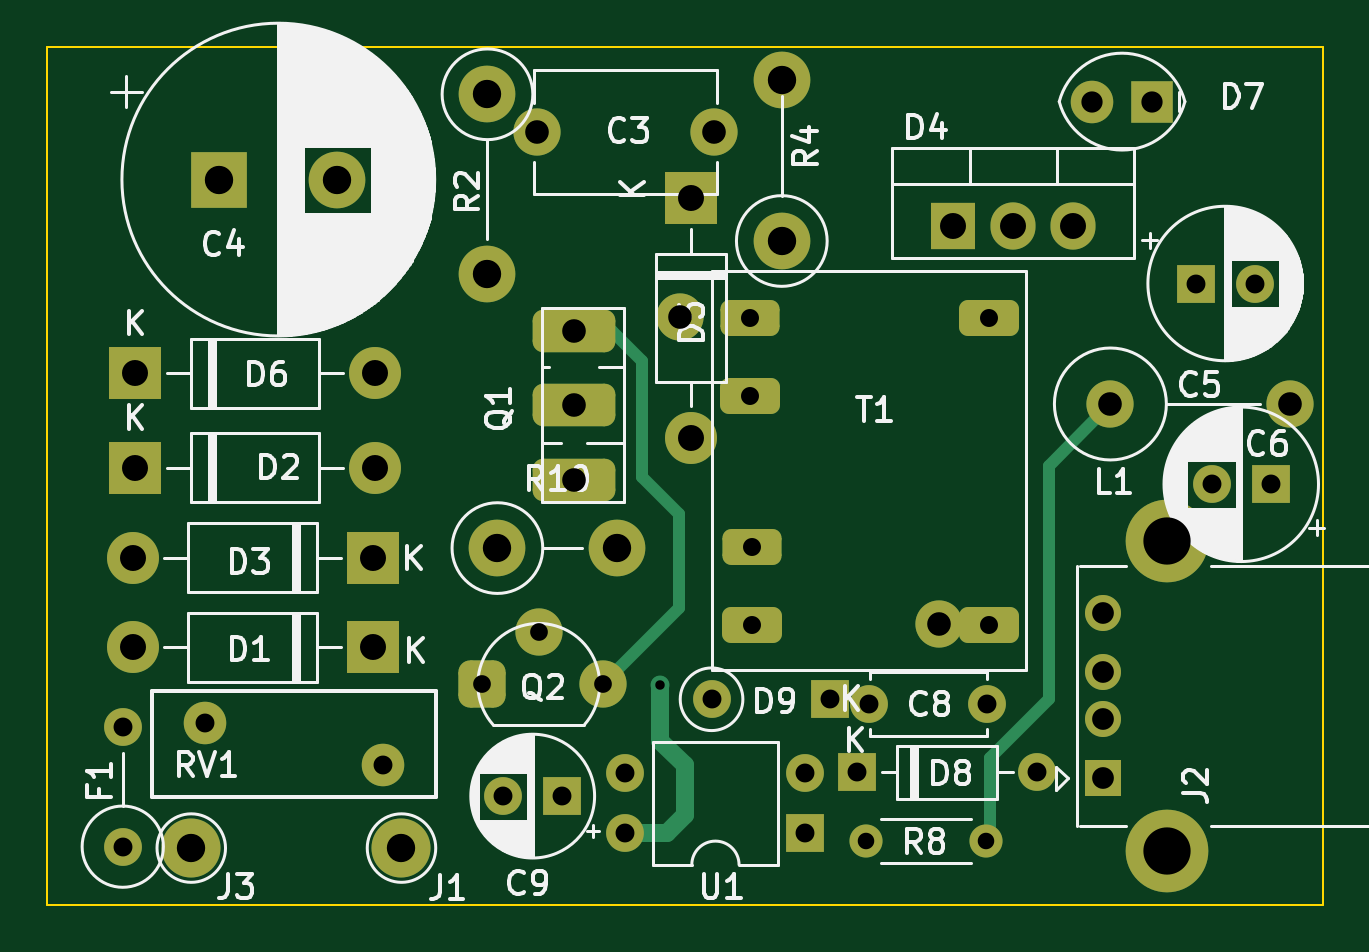
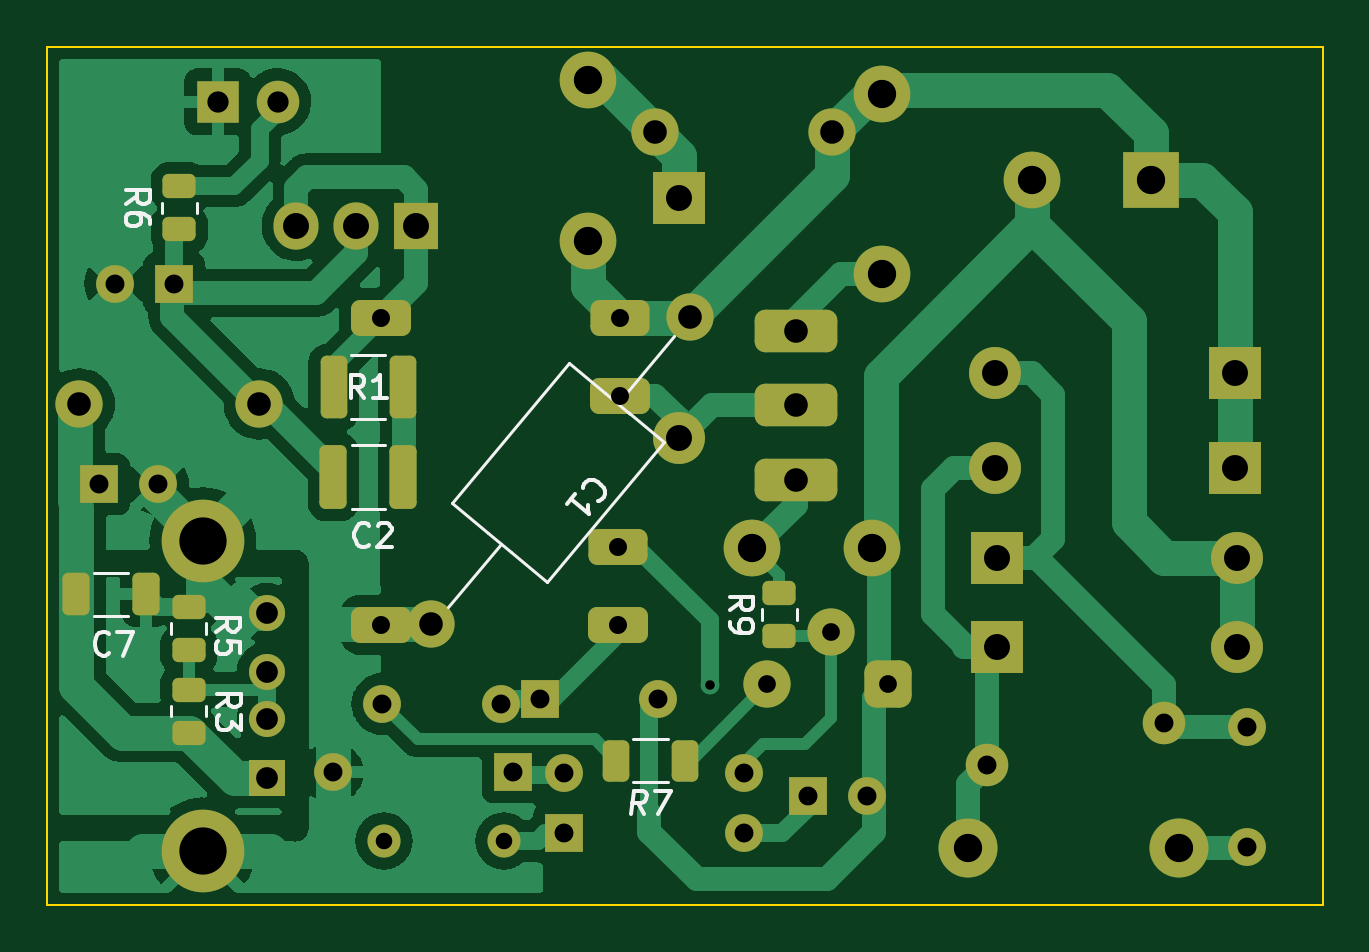
Circuit board: 9 layer files. Board 54.0 x 36.3 mm.
- bottom_copper: Zasilacz_5V_impulsowy-B_Cu.gbr (78529 bytes)
- bottom_mask: Zasilacz_5V_impulsowy-B_Mask.gbr (6535 bytes)
- bottom_silk: Zasilacz_5V_impulsowy-B_Silkscreen.gbr (8550 bytes)
- outline: Zasilacz_5V_impulsowy-Edge_Cuts.gbr (766 bytes)
- top_copper: Zasilacz_5V_impulsowy-F_Cu.gbr (10658 bytes)
- top_mask: Zasilacz_5V_impulsowy-F_Mask.gbr (5171 bytes)
- top_silk: Zasilacz_5V_impulsowy-F_Silkscreen.gbr (63772 bytes)
- drill: Zasilacz_5V_impulsowy-NPTH.drl (289 bytes)
- drill: Zasilacz_5V_impulsowy-PTH.drl (2131 bytes)

=== bottom_copper: Zasilacz_5V_impulsowy-B_Cu.gbr (78529 bytes, source omitted) ===
=== bottom_mask: Zasilacz_5V_impulsowy-B_Mask.gbr (6535 bytes, source omitted) ===
=== bottom_silk: Zasilacz_5V_impulsowy-B_Silkscreen.gbr (8550 bytes, source omitted) ===
=== outline: Zasilacz_5V_impulsowy-Edge_Cuts.gbr ===
G04 #@! TF.GenerationSoftware,KiCad,Pcbnew,(6.0.5)*
G04 #@! TF.CreationDate,2022-05-08T20:16:57+02:00*
G04 #@! TF.ProjectId,Zasilacz_5V_impulsowy,5a617369-6c61-4637-9a5f-35565f696d70,rev?*
G04 #@! TF.SameCoordinates,Original*
G04 #@! TF.FileFunction,Profile,NP*
%FSLAX46Y46*%
G04 Gerber Fmt 4.6, Leading zero omitted, Abs format (unit mm)*
G04 Created by KiCad (PCBNEW (6.0.5)) date 2022-05-08 20:16:57*
%MOMM*%
%LPD*%
G01*
G04 APERTURE LIST*
G04 #@! TA.AperFunction,Profile*
%ADD10C,0.100000*%
G04 #@! TD*
G04 APERTURE END LIST*
D10*
X80000000Y-95000000D02*
X134000000Y-95000000D01*
X134000000Y-95000000D02*
X134000000Y-131300000D01*
X134000000Y-131300000D02*
X80000000Y-131300000D01*
X80000000Y-131300000D02*
X80000000Y-95000000D01*
M02*

=== top_copper: Zasilacz_5V_impulsowy-F_Cu.gbr (10658 bytes, source omitted) ===
=== top_mask: Zasilacz_5V_impulsowy-F_Mask.gbr ===
G04 #@! TF.GenerationSoftware,KiCad,Pcbnew,(6.0.5)*
G04 #@! TF.CreationDate,2022-05-08T20:16:57+02:00*
G04 #@! TF.ProjectId,Zasilacz_5V_impulsowy,5a617369-6c61-4637-9a5f-35565f696d70,rev?*
G04 #@! TF.SameCoordinates,Original*
G04 #@! TF.FileFunction,Soldermask,Top*
G04 #@! TF.FilePolarity,Negative*
%FSLAX46Y46*%
G04 Gerber Fmt 4.6, Leading zero omitted, Abs format (unit mm)*
G04 Created by KiCad (PCBNEW (6.0.5)) date 2022-05-08 20:16:57*
%MOMM*%
%LPD*%
G01*
G04 APERTURE LIST*
G04 Aperture macros list*
%AMRoundRect*
0 Rectangle with rounded corners*
0 $1 Rounding radius*
0 $2 $3 $4 $5 $6 $7 $8 $9 X,Y pos of 4 corners*
0 Add a 4 corners polygon primitive as box body*
4,1,4,$2,$3,$4,$5,$6,$7,$8,$9,$2,$3,0*
0 Add four circle primitives for the rounded corners*
1,1,$1+$1,$2,$3*
1,1,$1+$1,$4,$5*
1,1,$1+$1,$6,$7*
1,1,$1+$1,$8,$9*
0 Add four rect primitives between the rounded corners*
20,1,$1+$1,$2,$3,$4,$5,0*
20,1,$1+$1,$4,$5,$6,$7,0*
20,1,$1+$1,$6,$7,$8,$9,0*
20,1,$1+$1,$8,$9,$2,$3,0*%
G04 Aperture macros list end*
%ADD10C,2.000000*%
%ADD11C,1.600000*%
%ADD12O,1.600000X1.600000*%
%ADD13R,1.600000X1.600000*%
%ADD14R,2.400000X2.400000*%
%ADD15C,2.400000*%
%ADD16R,1.524000X1.524000*%
%ADD17C,1.524000*%
%ADD18C,3.500000*%
%ADD19C,2.500000*%
%ADD20R,2.200000X2.200000*%
%ADD21O,2.200000X2.200000*%
%ADD22RoundRect,0.381000X-0.869000X-0.381000X0.869000X-0.381000X0.869000X0.381000X-0.869000X0.381000X0*%
%ADD23RoundRect,0.381000X-0.889000X-0.381000X0.889000X-0.381000X0.889000X0.381000X-0.889000X0.381000X0*%
%ADD24R,1.905000X2.000000*%
%ADD25O,1.905000X2.000000*%
%ADD26C,1.800000*%
%ADD27C,1.400000*%
%ADD28O,1.400000X1.400000*%
%ADD29R,1.800000X1.800000*%
%ADD30O,2.400000X2.400000*%
%ADD31RoundRect,0.450000X-1.300000X-0.450000X1.300000X-0.450000X1.300000X0.450000X-1.300000X0.450000X0*%
%ADD32RoundRect,0.500000X-0.500000X-0.500000X0.500000X-0.500000X0.500000X0.500000X-0.500000X0.500000X0*%
%ADD33O,2.000000X2.000000*%
G04 APERTURE END LIST*
D10*
G04 #@! TO.C,C3*
X100750000Y-98600000D03*
X108250000Y-98600000D03*
G04 #@! TD*
G04 #@! TO.C,C1*
X117737718Y-119402634D03*
X106772027Y-106412018D03*
G04 #@! TD*
D11*
G04 #@! TO.C,F1*
X83200000Y-128840000D03*
D12*
X83200000Y-123760000D03*
G04 #@! TD*
D13*
G04 #@! TO.C,C6*
X131800000Y-113500000D03*
D11*
X129300000Y-113500000D03*
G04 #@! TD*
D14*
G04 #@! TO.C,C4*
X87284785Y-100600000D03*
D15*
X92284785Y-100600000D03*
G04 #@! TD*
D16*
G04 #@! TO.C,J2*
X124700000Y-125950000D03*
D17*
X124700000Y-123450000D03*
X124700000Y-121450000D03*
X124700000Y-118950000D03*
D18*
X127410000Y-129020000D03*
X127410000Y-115880000D03*
G04 #@! TD*
D13*
G04 #@! TO.C,C9*
X101805113Y-126700000D03*
D11*
X99305113Y-126700000D03*
G04 #@! TD*
D19*
G04 #@! TO.C,J3*
X86100000Y-128900000D03*
G04 #@! TD*
D20*
G04 #@! TO.C,D3*
X93780000Y-116600000D03*
D21*
X83620000Y-116600000D03*
G04 #@! TD*
D11*
G04 #@! TO.C,C8*
X114800000Y-122800000D03*
X119800000Y-122800000D03*
G04 #@! TD*
D22*
G04 #@! TO.C,T1*
X109750000Y-106450000D03*
D23*
X109750000Y-109750000D03*
X109850000Y-119450000D03*
D22*
X109850000Y-116150000D03*
D23*
X119850000Y-106450000D03*
X119850000Y-119450000D03*
G04 #@! TD*
D24*
G04 #@! TO.C,D4*
X118360000Y-102545000D03*
D25*
X120900000Y-102545000D03*
X123440000Y-102545000D03*
G04 #@! TD*
D26*
G04 #@! TO.C,RV1*
X86700000Y-123600000D03*
X94200000Y-125400000D03*
G04 #@! TD*
D27*
G04 #@! TO.C,R8*
X119740000Y-128600000D03*
D28*
X114660000Y-128600000D03*
G04 #@! TD*
D20*
G04 #@! TO.C,D5*
X107250000Y-101370000D03*
D21*
X107250000Y-111530000D03*
G04 #@! TD*
D13*
G04 #@! TO.C,D8*
X114290000Y-125700000D03*
D12*
X121910000Y-125700000D03*
G04 #@! TD*
D13*
G04 #@! TO.C,D9*
X113125686Y-122600000D03*
D12*
X108125686Y-122600000D03*
G04 #@! TD*
D29*
G04 #@! TO.C,D7*
X126775000Y-97300000D03*
D26*
X124235000Y-97300000D03*
G04 #@! TD*
D20*
G04 #@! TO.C,D2*
X83720000Y-112800000D03*
D21*
X93880000Y-112800000D03*
G04 #@! TD*
D15*
G04 #@! TO.C,R10*
X99060000Y-116200000D03*
D30*
X104140000Y-116200000D03*
G04 #@! TD*
D31*
G04 #@! TO.C,Q1*
X102300000Y-107000000D03*
X102300000Y-110140000D03*
X102300000Y-113300000D03*
G04 #@! TD*
D15*
G04 #@! TO.C,R4*
X111100000Y-103200000D03*
D30*
X111100000Y-96400000D03*
G04 #@! TD*
D20*
G04 #@! TO.C,D6*
X83720000Y-108800000D03*
D21*
X93880000Y-108800000D03*
G04 #@! TD*
D19*
G04 #@! TO.C,J1*
X95000000Y-128900000D03*
G04 #@! TD*
D32*
G04 #@! TO.C,Q2*
X98420000Y-121970000D03*
D10*
X100820000Y-119770000D03*
X103520000Y-121970000D03*
G04 #@! TD*
D15*
G04 #@! TO.C,R2*
X98640000Y-96990000D03*
D30*
X98640000Y-104610000D03*
G04 #@! TD*
D20*
G04 #@! TO.C,D1*
X93780000Y-120400000D03*
D21*
X83620000Y-120400000D03*
G04 #@! TD*
D13*
G04 #@! TO.C,U1*
X112100000Y-128275000D03*
D12*
X112100000Y-125735000D03*
X104480000Y-125735000D03*
X104480000Y-128275000D03*
G04 #@! TD*
D10*
G04 #@! TO.C,L1*
X125010000Y-110100000D03*
D33*
X132630000Y-110100000D03*
G04 #@! TD*
D13*
G04 #@! TO.C,C5*
X128617621Y-105000000D03*
D11*
X131117621Y-105000000D03*
G04 #@! TD*
M02*

=== top_silk: Zasilacz_5V_impulsowy-F_Silkscreen.gbr (63772 bytes, source omitted) ===
=== drill: Zasilacz_5V_impulsowy-NPTH.drl ===
M48
; DRILL file {KiCad (6.0.5)} date Sun May  8 20:17:05 2022
; FORMAT={-:-/ absolute / metric / decimal}
; #@! TF.CreationDate,2022-05-08T20:17:05+02:00
; #@! TF.GenerationSoftware,Kicad,Pcbnew,(6.0.5)
; #@! TF.FileFunction,NonPlated,1,2,NPTH
FMAT,2
METRIC
%
G90
G05
T0
M30

=== drill: Zasilacz_5V_impulsowy-PTH.drl ===
M48
; DRILL file {KiCad (6.0.5)} date Sun May  8 20:17:05 2022
; FORMAT={-:-/ absolute / metric / decimal}
; #@! TF.CreationDate,2022-05-08T20:17:05+02:00
; #@! TF.GenerationSoftware,Kicad,Pcbnew,(6.0.5)
; #@! TF.FileFunction,Plated,1,2,PTH
FMAT,2
METRIC
; #@! TA.AperFunction,Plated,PTH,ViaDrill
T1C0.400
; #@! TA.AperFunction,Plated,PTH,ComponentDrill
T2C0.700
; #@! TA.AperFunction,Plated,PTH,ComponentDrill
T3C0.750
; #@! TA.AperFunction,Plated,PTH,ComponentDrill
T4C0.762
; #@! TA.AperFunction,Plated,PTH,ComponentDrill
T5C0.800
; #@! TA.AperFunction,Plated,PTH,ComponentDrill
T6C0.900
; #@! TA.AperFunction,Plated,PTH,ComponentDrill
T7C0.920
; #@! TA.AperFunction,Plated,PTH,ComponentDrill
T8C1.000
; #@! TA.AperFunction,Plated,PTH,ComponentDrill
T9C1.100
; #@! TA.AperFunction,Plated,PTH,ComponentDrill
T10C1.200
; #@! TA.AperFunction,Plated,PTH,ComponentDrill
T11C2.000
%
G90
G05
T1
X105.95Y-122.0
T2
X114.66Y-128.6
X119.74Y-128.6
T3
X98.42Y-121.97
X100.82Y-119.77
X103.52Y-121.97
T4
X109.75Y-106.45
X109.75Y-109.75
X109.85Y-116.15
X109.85Y-119.45
X119.85Y-106.45
X119.85Y-119.45
T5
X83.2Y-123.76
X83.2Y-128.84
X86.7Y-123.6
X94.2Y-125.4
X99.305Y-126.7
X101.805Y-126.7
X104.48Y-125.735
X104.48Y-128.275
X108.126Y-122.6
X112.1Y-125.735
X112.1Y-128.275
X113.126Y-122.6
X114.29Y-125.7
X114.8Y-122.8
X119.8Y-122.8
X121.91Y-125.7
X128.618Y-105.0
X129.3Y-113.5
X131.118Y-105.0
X131.8Y-113.5
T6
X124.235Y-97.3
X126.775Y-97.3
T7
X124.7Y-118.95
X124.7Y-121.45
X124.7Y-123.45
X124.7Y-125.95
T8
X100.75Y-98.6
X102.3Y-107.0
X102.3Y-110.14
X102.3Y-113.3
X106.772Y-106.412
X108.25Y-98.6
X117.738Y-119.403
X125.01Y-110.1
X132.63Y-110.1
T9
X83.62Y-116.6
X83.62Y-120.4
X83.72Y-108.8
X83.72Y-112.8
X93.78Y-116.6
X93.78Y-120.4
X93.88Y-108.8
X93.88Y-112.8
X107.25Y-101.37
X107.25Y-111.53
X118.36Y-102.545
X120.9Y-102.545
X123.44Y-102.545
T10
X86.1Y-128.9
X87.285Y-100.6
X92.285Y-100.6
X95.0Y-128.9
X98.64Y-96.99
X98.64Y-104.61
X99.06Y-116.2
X104.14Y-116.2
X111.1Y-96.4
X111.1Y-103.2
T11
X127.41Y-115.88
X127.41Y-129.02
T0
M30

